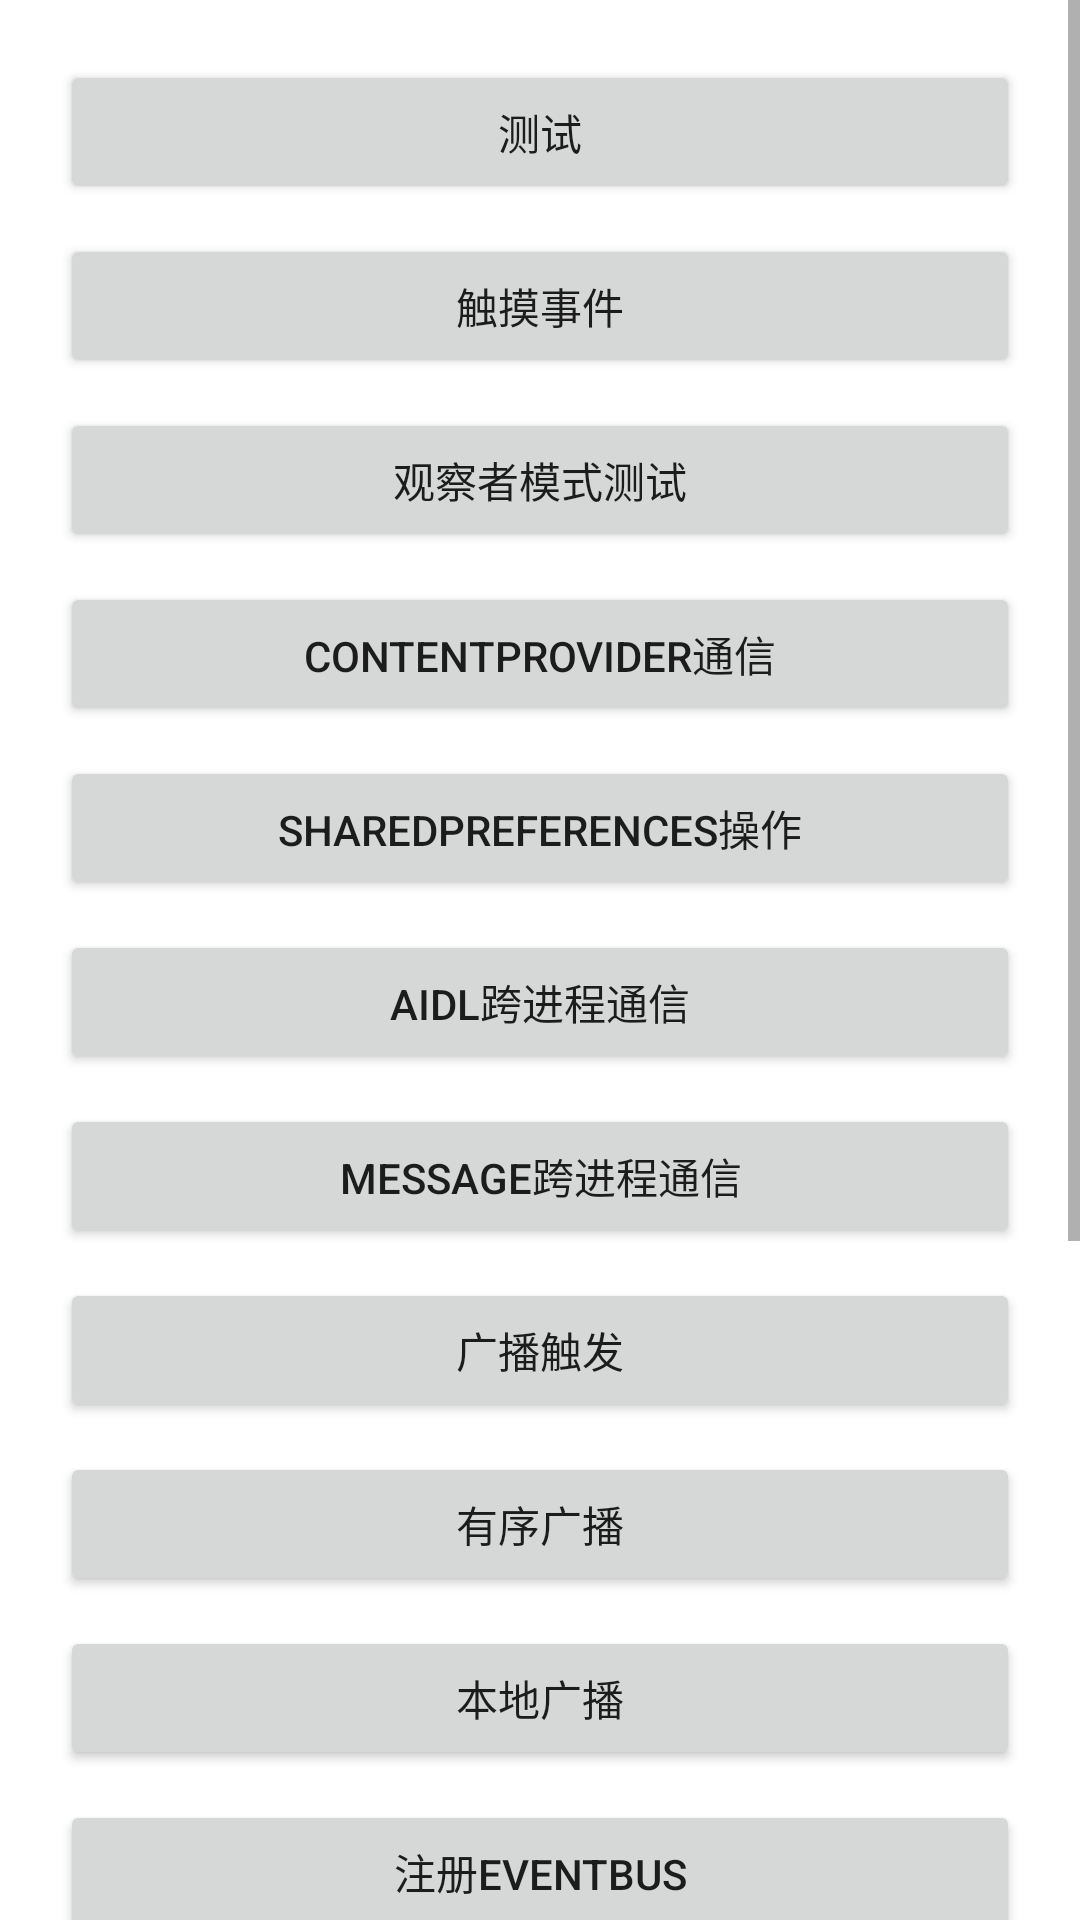

Here is an Android app screen rendered from its layout file. Give the layout XML and the strings, colors and styles it references.
<!-- AndroidManifest.xml: application theme Theme.Android_study -->
<!-- res/layout/activity_main.xml -->
<?xml version="1.0" encoding="utf-8"?>
<ScrollView xmlns:android="http://schemas.android.com/apk/res/android"
    xmlns:tools="http://schemas.android.com/tools"
    android:layout_width="match_parent"
    android:layout_height="match_parent"
    android:fillViewport="true"
    android:overScrollMode="never"
    android:scrollbars="vertical">

    
    
    <LinearLayout
        android:id="@+id/root_layout"
        android:layout_width="match_parent"
        android:layout_height="wrap_content"
        android:gravity="center"
        android:orientation="vertical"
        android:padding="20dp"
        tools:context=".MainActivity">


        <Button
            android:id="@+id/test"
            android:layout_width="match_parent"
            android:layout_height="wrap_content"
            android:layout_marginBottom="10dp"
            android:text="测试" />

        
        <Button
            android:id="@+id/btn_touch"
            android:layout_width="match_parent"
            android:layout_height="wrap_content"
            android:layout_marginBottom="10dp"
            android:text="触摸事件" />

        
        <Button
            android:id="@+id/btn_observer"
            android:layout_width="match_parent"
            android:layout_height="wrap_content"
            android:layout_marginBottom="10dp"
            android:text="观察者模式测试" />

        
        <Button
            android:id="@+id/btn_content_provider"
            android:layout_width="match_parent"
            android:layout_height="wrap_content"
            android:layout_marginBottom="10dp"
            android:text="ContentProvider通信" />

        
        <Button
            android:id="@+id/btn_sp"
            android:layout_width="match_parent"
            android:layout_height="wrap_content"
            android:layout_marginBottom="10dp"
            android:text="SharedPreferences操作" />

        
        <Button
            android:id="@+id/btn_aidl"
            android:layout_width="match_parent"
            android:layout_height="wrap_content"
            android:layout_marginBottom="10dp"
            android:text="AIDL跨进程通信" />

        
        <Button
            android:id="@+id/btn_Message"
            android:layout_width="match_parent"
            android:layout_height="wrap_content"
            android:layout_marginBottom="10dp"
            android:text="Message跨进程通信" />

        
        <Button
            android:id="@+id/btn_localbroad"
            android:layout_width="match_parent"
            android:layout_height="wrap_content"
            android:layout_marginBottom="10dp"
            android:text="广播触发" />

        
        <Button
            android:id="@+id/btn_localbroad_order"
            android:layout_width="match_parent"
            android:layout_height="wrap_content"
            android:layout_marginBottom="10dp"
            android:text="有序广播" />

        
        <Button
            android:id="@+id/btn_localbroad_normal"
            android:layout_width="match_parent"
            android:layout_height="wrap_content"
            android:layout_marginBottom="10dp"
            android:text="本地广播" />

        
        <Button
            android:id="@+id/btn_rei_eventBus"
            android:layout_width="match_parent"
            android:layout_height="wrap_content"
            android:layout_marginBottom="10dp"
            android:text="注册EventBus" />

        <Button
            android:id="@+id/btn_send_normal"
            android:layout_width="match_parent"
            android:layout_height="wrap_content"
            android:layout_marginBottom="10dp"
            android:text="EventBus触发事件" />

        <TextView
            android:layout_marginTop="40dp"
            android:layout_width="match_parent"
            android:layout_height="wrap_content"
            android:text="-------- 以下是大模型对接 --------"
            android:layout_gravity="center"
            android:layout_marginBottom="10dp"
            android:textSize="20dp"
            android:gravity="center"/>

        <EditText
            android:id="@+id/et_input"
            android:layout_width="match_parent"
            android:layout_height="wrap_content"
            android:layout_marginBottom="10dp"
            android:hint="请输入你要提问的内容"
            android:minLines="3"/>

        <Button
            android:id="@+id/btn_XFS"
            android:layout_width="match_parent"
            android:layout_height="wrap_content"
            android:layout_marginBottom="10dp"
            android:text="星火大模型" />

        <TextView
            android:id="@+id/tv_result"
            android:layout_width="match_parent"
            android:layout_height="wrap_content"
            android:textSize="16sp"/>

    </LinearLayout>
</ScrollView>
<!-- resources referenced by this layout -->
<resources>
  <style name="Theme.Android_study" parent="Theme.MaterialComponents.DayNight.DarkActionBar">
          
          <item name="colorPrimary">@color/purple_500</item>
          <item name="colorPrimaryVariant">@color/purple_700</item>
          <item name="colorOnPrimary">@color/white</item>
          
          <item name="colorSecondary">@color/teal_200</item>
          <item name="colorSecondaryVariant">@color/teal_700</item>
          <item name="colorOnSecondary">@color/black</item>
          
          <item name="android:statusBarColor">?attr/colorPrimaryVariant</item>
          
      </style>
  <!-- not gathered from this repository: default colours our renderer supplied (Android Studio template values) -->
  <color name="purple_500">#FF6200EE</color>
  <color name="purple_700">#FF3700B3</color>
  <color name="teal_200">#FF03DAC5</color>
  <color name="teal_700">#FF018786</color>
  <color name="black">#FF000000</color>
  <color name="white">#FFFFFFFF</color>
</resources>
